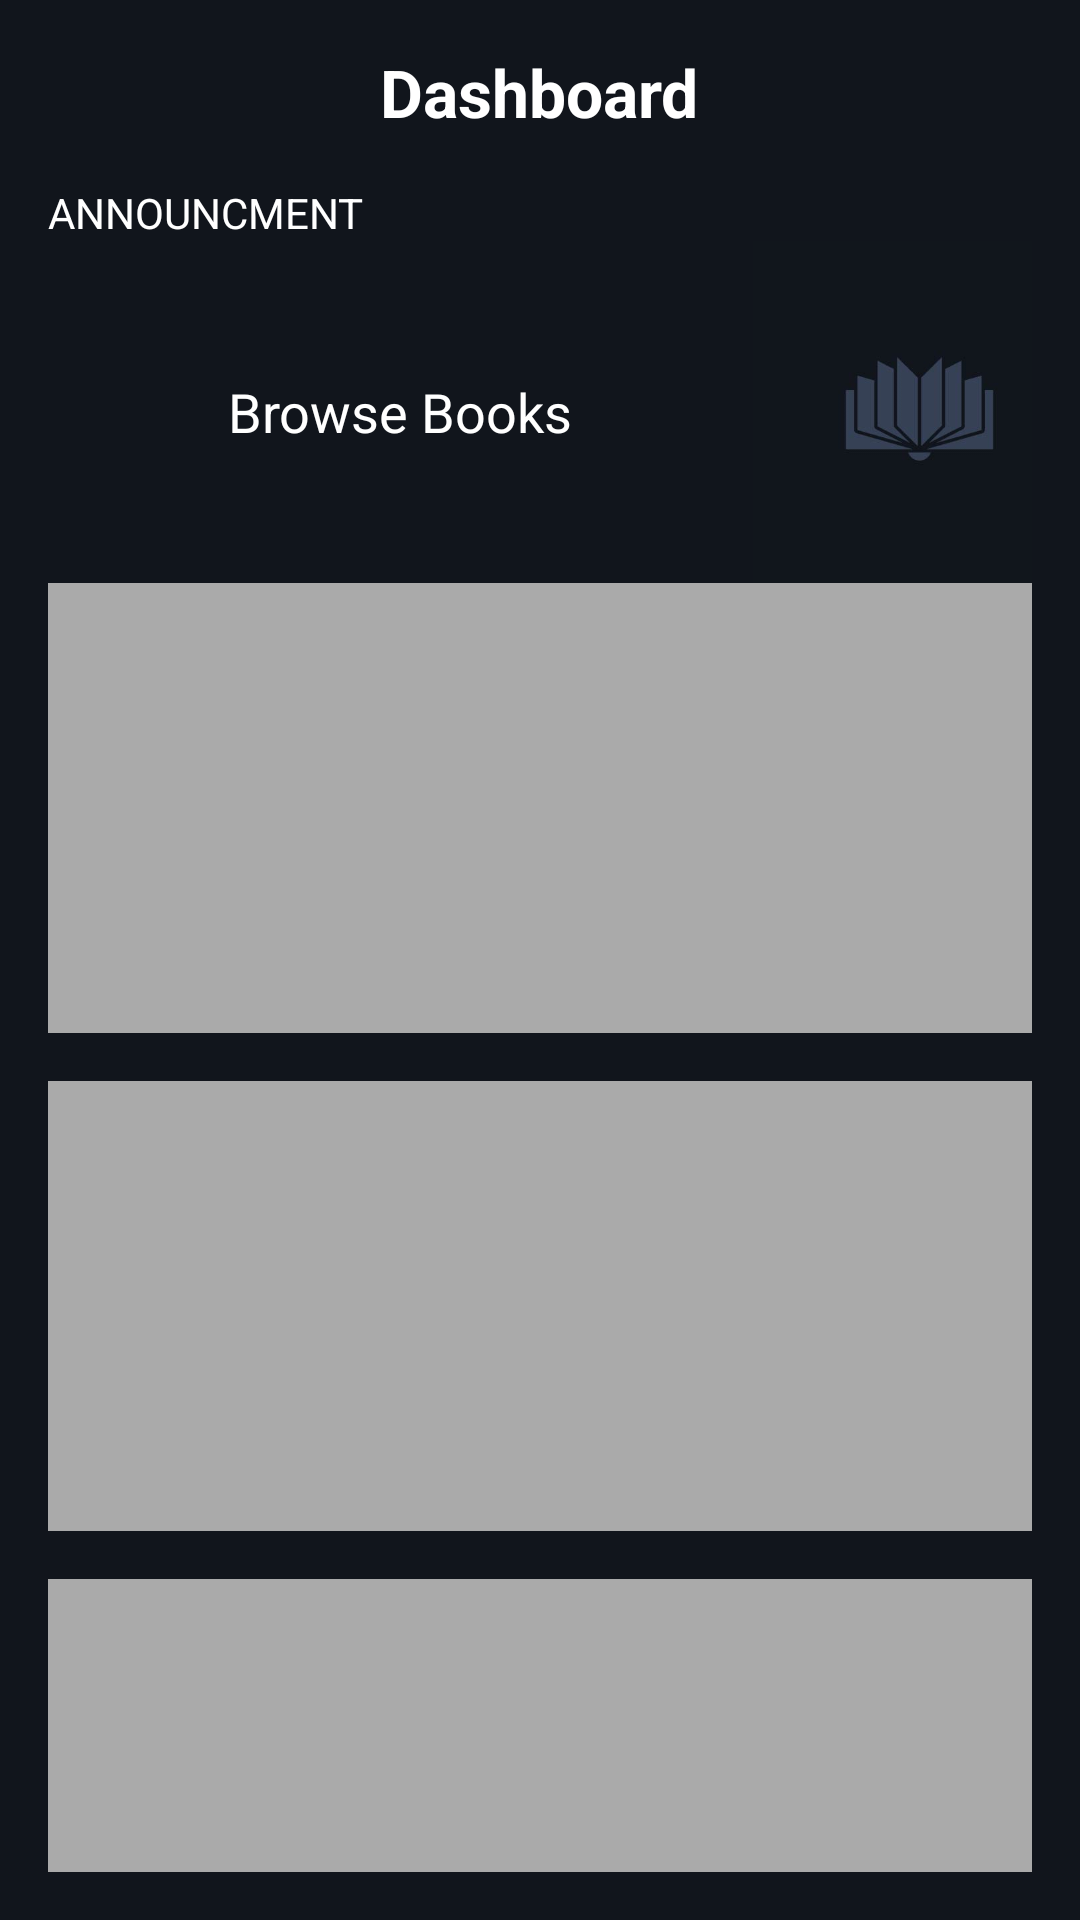

Write the Android layout XML for this screen, with the resource values it uses.
<!-- AndroidManifest.xml: application theme Theme.Project1 -->
<!-- res/layout/fragment_librarian_dashboard.xml -->
<?xml version="1.0" encoding="utf-8"?>
<FrameLayout xmlns:android="http://schemas.android.com/apk/res/android"
    xmlns:tools="http://schemas.android.com/tools"
    android:layout_width="match_parent"
    android:layout_height="match_parent"
    tools:context=".librarian_fragment.MainLibrarianActivity">

    <LinearLayout
        android:layout_width="match_parent"
        android:layout_height="match_parent"
        android:orientation="vertical"
        android:padding="16dp"
        android:gravity="center_horizontal">

        <TextView
            android:layout_width="wrap_content"
            android:layout_height="wrap_content"
            android:text="Dashboard"
            android:textSize="22sp"
            android:textStyle="bold"
            android:paddingBottom="16dp" />

        <TextView
            android:id="@+id/textView"
            android:layout_width="match_parent"
            android:layout_height="wrap_content"
            android:text="ANNOUNCMENT" />


        <LinearLayout
            android:layout_width="wrap_content"
            android:layout_height="wrap_content"
            android:orientation="horizontal">

            <TextView
                android:layout_width="235dp"
                android:layout_height="match_parent"
                android:gravity="center"
                android:text="Browse Books"
                android:textColor="@color/white"
                android:textSize="18sp" />

            <ImageView
                android:layout_width="111dp"
                android:layout_height="114dp"
                android:scaleType="fitXY"
                android:src="@drawable/logo" />
        </LinearLayout>


        <FrameLayout
            android:layout_width="match_parent"
            android:layout_height="150dp"
            android:background="@android:color/darker_gray"
            android:layout_marginBottom="16dp" />

        <FrameLayout
            android:layout_width="match_parent"
            android:layout_height="150dp"
            android:background="@android:color/darker_gray"
            android:layout_marginBottom="16dp" />

        <FrameLayout
            android:layout_width="match_parent"
            android:layout_height="150dp"
            android:background="@android:color/darker_gray" />

    </LinearLayout>
</FrameLayout>
<!-- resources referenced by this layout -->
<resources>
  <color name="white">#FFFFFFFF</color>
  <!-- drawable logo: jpg bitmap (drawable, 20826 bytes) -->
  <style name="Theme.Project1" parent="Theme.MaterialComponents.DayNight.DarkActionBar">
          
          <item name="colorPrimary">@color/deep_slate_blue</item>
          <item name="colorPrimaryVariant">@color/purple_700</item>
          <item name="colorOnPrimary">@color/white</item>
  
          
          <item name="colorSecondary">@color/teal_200</item>
          <item name="colorSecondaryVariant">@color/teal_700</item>
          <item name="colorOnSecondary">@color/black</item>
          
          <item name="android:statusBarColor" tools:targetApi="l">?attr/colorPrimaryVariant</item>
          <item name="android:windowBackground">@color/midnight_blue</item>
          <item name="android:textColorHint">@color/gray_pink</item>
          <item name="android:textColor">@color/white</item>
  
          <item name="android:textColorPrimary" tools:targetApi="l">?attr/colorOnPrimary</item>
  
          <item name="alertDialogTheme">@style/MyAlertDialogTheme</item>
  
          
      </style>
  <color name="deep_slate_blue">#1E293B</color>
  <color name="purple_700">#FF3700B3</color>
  <color name="teal_200">#FF03DAC5</color>
  <color name="teal_700">#FF018786</color>
  <color name="black">#FF000000</color>
  <color name="midnight_blue">#11151C</color>
  <color name="gray_pink">#9A8C98</color>
  <style name="MyAlertDialogTheme" parent="ThemeOverlay.MaterialComponents.MaterialAlertDialog">
          
          <item name="materialAlertDialogBodyTextStyle">@style/MyDialogBodyText</item>
          <item name="materialAlertDialogTitleTextStyle">@style/MyDialogTitleText</item>
          <item name="android:background">@color/slate_blue_gray</item>
  
          
          <item name="buttonBarPositiveButtonStyle">@style/MyDialogButton</item>
          <item name="buttonBarNegativeButtonStyle">@style/MyDialogButton</item>
      </style>
  <style name="MyDialogBodyText" parent="MaterialAlertDialog.MaterialComponents.Body.Text">
          <item name="android:textColor">@color/white</item>
      </style>
  <style name="MyDialogTitleText" parent="MaterialAlertDialog.MaterialComponents.Title.Text">
          <item name="android:textColor">@color/white</item>
      </style>
  <color name="slate_blue_gray">#364156</color>
  <style name="MyDialogButton" parent="Widget.MaterialComponents.Button.TextButton.Dialog">
          <item name="android:textColor">@color/white</item>
      </style>
</resources>
